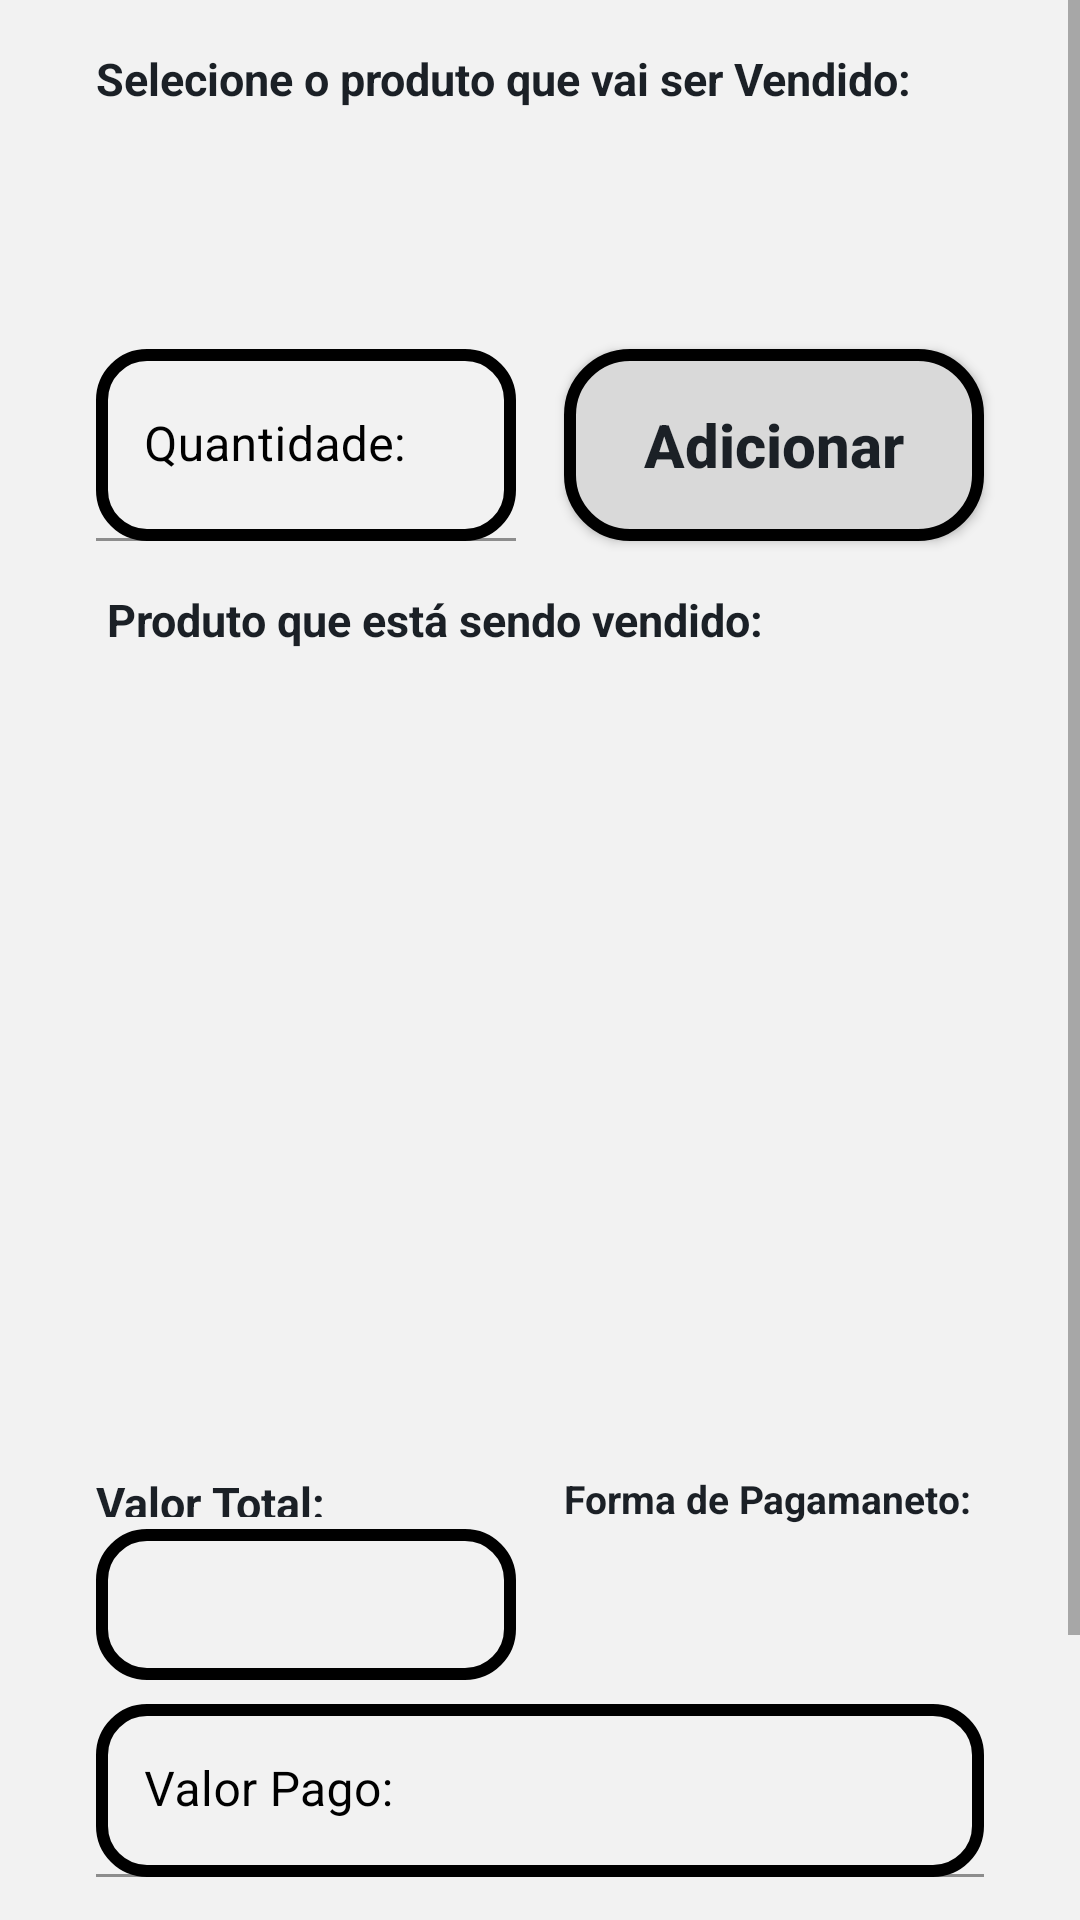

Android layout source for this screen:
<!-- AndroidManifest.xml: application theme Theme.Zipzop -->
<!-- res/layout/activity_nova_venda.xml -->
<?xml version="1.0" encoding="utf-8"?>
<ScrollView
    xmlns:android="http://schemas.android.com/apk/res/android"
    xmlns:app="http://schemas.android.com/apk/res-auto"
    xmlns:tools="http://schemas.android.com/tools"
    android:layout_width="match_parent"
    android:layout_height="match_parent"
    tools:context=".NovaVendaActivity">
    <androidx.constraintlayout.widget.ConstraintLayout
        android:layout_width="match_parent"
        android:layout_height="match_parent"
        android:background="@color/cordefundo">


        <TextView
            android:id="@+id/textView"
            android:layout_width="match_parent"
            android:layout_height="wrap_content"
            android:layout_marginStart="32dp"
            android:layout_marginTop="16dp"
            android:layout_marginEnd="32dp"
            android:layout_marginBottom="8dp"
            android:text="Selecione o produto que vai ser Vendido:"
            android:textColor="@color/letra"
            android:textSize="15dp"
            android:textStyle="bold"
            app:layout_constraintBottom_toTopOf="@+id/spinnerProdutoVenda"
            app:layout_constraintEnd_toEndOf="parent"
            app:layout_constraintHorizontal_bias="0.0"
            app:layout_constraintStart_toStartOf="parent"
            app:layout_constraintTop_toTopOf="parent" />

        <Spinner
            android:id="@+id/spinnerProdutoVenda"
            android:layout_width="0dp"
            android:layout_height="57dp"
            android:layout_marginStart="32dp"
            android:layout_marginTop="8dp"
            android:layout_marginEnd="32dp"
            android:background="@drawable/style_spinner"
            app:layout_constraintEnd_toEndOf="parent"
            app:layout_constraintHorizontal_bias="1.0"
            app:layout_constraintStart_toStartOf="parent"
            app:layout_constraintTop_toBottomOf="@+id/textView" />

        <androidx.appcompat.widget.AppCompatButton
            android:id="@+id/appCompatButton2"
            style="@style/Button"
            android:layout_width="0dp"
            android:layout_height="64dp"
            android:layout_marginStart="8dp"
            android:layout_marginTop="15dp"
            android:layout_marginEnd="32dp"
            android:onClick="eventAddProduto"
            android:text="Adicionar"
            android:textStyle="bold"
            app:layout_constraintEnd_toEndOf="parent"
            app:layout_constraintStart_toEndOf="@+id/layoutQuantidade"
            app:layout_constraintTop_toBottomOf="@+id/spinnerProdutoVenda" />


        <androidx.appcompat.widget.AppCompatButton
            android:id="@+id/Bt_Vender"
            style="@style/Button"
            android:layout_marginLeft="90dp"
            android:layout_marginTop="55dp"
            android:layout_marginRight="90dp"
            android:layout_marginBottom="8dp"
            android:text="Finalizar Venda"
            android:textStyle="bold"
            app:layout_constraintBottom_toBottomOf="parent"
            app:layout_constraintEnd_toEndOf="parent"
            app:layout_constraintHorizontal_bias="0.497"
            app:layout_constraintStart_toStartOf="parent"
            app:layout_constraintTop_toBottomOf="@+id/layoutValorPago" />

        <TextView
            android:id="@+id/Txt_InfoCaixa"
            android:layout_width="match_parent"
            android:layout_height="wrap_content"
            android:layout_marginStart="32dp"
            android:layout_marginTop="16dp"
            android:layout_marginEnd="32dp"
            android:text=" Produto que está sendo vendido:"
            android:textColor="@color/letra"
            android:textSize="15dp"
            android:textStyle="bold"
            app:layout_constraintEnd_toEndOf="parent"
            app:layout_constraintHorizontal_bias="0.083"
            app:layout_constraintStart_toStartOf="parent"
            app:layout_constraintTop_toBottomOf="@+id/appCompatButton2" />

        <androidx.recyclerview.widget.RecyclerView
            android:id="@+id/listVendaProduto"
            android:layout_width="match_parent"
            android:layout_height="250dp"
            android:layout_marginStart="8dp"
            android:layout_marginEnd="8dp"
            android:layout_marginBottom="16dp"
            app:layout_constraintBottom_toTopOf="@+id/valorTotalText"
            app:layout_constraintEnd_toEndOf="parent"
            app:layout_constraintHorizontal_bias="1.0"
            app:layout_constraintStart_toStartOf="parent"
            app:layout_constraintTop_toBottomOf="@+id/Txt_InfoCaixa" />

        <com.google.android.material.textfield.TextInputLayout
            android:id="@+id/layoutQuantidade"
            android:layout_width="0dp"
            android:layout_height="64dp"
            android:layout_marginStart="32dp"
            android:layout_marginTop="15dp"
            android:layout_marginEnd="8dp"
            android:hint="Quantidade:"
            android:textColorHint="@color/black"
            app:layout_constraintEnd_toStartOf="@+id/appCompatButton2"
            app:layout_constraintStart_toStartOf="parent"
            app:layout_constraintTop_toBottomOf="@+id/spinnerProdutoVenda">

            <com.google.android.material.textfield.TextInputEditText
                android:id="@+id/Quantidade"
                android:layout_width="match_parent"
                android:layout_height="match_parent"
                android:background="@drawable/edit_text"
                android:digits="0123456789"
                android:imeOptions="actionDone"
                android:inputType="number"
                android:padding="18dp"
                android:textColor="@color/black" />
        </com.google.android.material.textfield.TextInputLayout>

        <com.google.android.material.textfield.TextInputLayout
            android:id="@+id/layoutValorPago"
            android:layout_width="0dp"
            android:layout_height="wrap_content"
            android:layout_marginStart="32dp"
            android:layout_marginTop="8dp"
            android:layout_marginEnd="32dp"
            android:hint="Valor Pago: "
            android:textColorHint="@color/black"
            app:layout_constraintEnd_toEndOf="parent"
            app:layout_constraintStart_toStartOf="parent"
            app:layout_constraintTop_toBottomOf="@+id/valorTotal">

            <com.google.android.material.textfield.TextInputEditText
                android:id="@+id/valorPago"
                android:layout_width="match_parent"
                android:layout_height="wrap_content"
                android:background="@drawable/edit_text"
                android:digits="0123456789,."
                android:imeOptions="actionDone"
                android:inputType="number"
                android:padding="18dp"
                android:textColor="@color/black"/>
        </com.google.android.material.textfield.TextInputLayout>

        <TextView
            android:id="@+id/valorTotalText"
            android:layout_width="155dp"
            android:layout_height="15dp"
            android:layout_marginStart="32dp"
            android:layout_marginTop="8dp"
            android:layout_marginBottom="4dp"
            android:text="Valor Total:"
            android:textColor="@color/letra"
            android:textSize="15dp"
            android:textStyle="bold"
            app:layout_constraintBottom_toTopOf="@+id/valorTotal"
            app:layout_constraintStart_toStartOf="parent"
            app:layout_constraintTop_toBottomOf="@+id/listVendaProduto" />

        <EditText
            android:id="@+id/valorTotal"
            style="@style/Edit_Text"
            android:layout_width="0dp"
            android:layout_height="wrap_content"
            android:layout_marginStart="32dp"
            android:layout_marginTop="4dp"
            android:layout_marginEnd="8dp"
            android:textColor="@color/letra"
            android:textSize="15dp"
            android:textStyle="bold"
            android:digits="0123456789,."
            android:imeOptions="actionDone"
            android:inputType="number"
            app:layout_constraintEnd_toStartOf="@+id/listaFormaPagamento"
            app:layout_constraintStart_toStartOf="parent"
            app:layout_constraintTop_toBottomOf="@+id/valorTotalText" />

        <Spinner
            android:id="@+id/listaFormaPagamento"
            android:layout_width="0dp"
            android:layout_height="46dp"
            android:layout_marginStart="8dp"
            android:layout_marginEnd="32dp"
            android:background="@drawable/style_spinner"
            app:layout_constraintEnd_toEndOf="parent"
            app:layout_constraintStart_toEndOf="@+id/valorTotal"
            app:layout_constraintTop_toBottomOf="@+id/formadePagamento" />

        <TextView
            android:id="@+id/formadePagamento"
            android:layout_width="0dp"
            android:layout_height="wrap_content"
            android:layout_marginStart="16dp"
            android:layout_marginTop="24dp"
            android:layout_marginEnd="32dp"
            android:text="Forma de Pagamaneto:"
            android:textColor="@color/letra"
            android:textSize="13dp"
            android:textStyle="bold"
            app:layout_constraintBottom_toTopOf="@+id/listaFormaPagamento"
            app:layout_constraintEnd_toEndOf="parent"
            app:layout_constraintHorizontal_bias="1.0"
            app:layout_constraintStart_toEndOf="@+id/valorTotal"
            app:layout_constraintTop_toBottomOf="@+id/listVendaProduto" />


    </androidx.constraintlayout.widget.ConstraintLayout>
</ScrollView>
<!-- resources referenced by this layout -->
<resources>
  <color name="black">#FF000000</color>
  <color name="cordefundo">#F2F2F2</color>
  <color name="letra">#1B2026</color>
  <!-- drawable edit_text (drawable) -->
  <?xml version="1.0" encoding="utf-8"?>
  
  <shape xmlns:android="http://schemas.android.com/apk/res/android">
      <solid android:color="@color/cordefundo"/>
      <corners android:radius="15dp"/>
      <stroke android:color="@color/black" android:width="4dp"/>
  
  
  </shape>
  <!-- drawable style_spinner (drawable) -->
  <?xml version="1.0" encoding="utf-8"?>
  
  <selector xmlns:android="http://schemas.android.com/apk/res/android">
      <item>
          <layer-list android:layout_width="wrap_content" android:layout_height="wrap_content">
              <item>
                  <shape android:shape="rectangle">
                      <solid android:color="@color/cordefundo"></solid>
                      <corners android:radius="15dp"></corners>
                      <padding android:right="5dp"></padding>
                      <stroke android:color="@color/black" android:width="4dp"/>
                  </shape>
              </item>
              <item>
                  <bitmap android:gravity="center|end" android:src="@drawable/ic_action_down"></bitmap>
              </item>
          </layer-list>
      </item>
  </selector>
  <style name="Button">
          <item name="android:layout_width">match_parent</item>
          <item name="android:layout_height">wrap_content</item>
          <item name="android:padding">18dp</item>
          <item name="android:background">@drawable/button</item>
          <item name="android:textColor">@color/letra</item>
          <item name="android:textAllCaps">false</item>
          <item name="android:textSize">20dp</item>
          <item name="android:textAlignment">center</item>
      </style>
  <style name="Edit_Text">
          <item name="android:layout_width">match_parent</item>
          <item name="android:layout_height">wrap_content</item>
          <item name="android:background">@drawable/edit_text</item>
          <item name="android:padding">15dp</item>
          <item name="android:layout_marginLeft">30dp</item>
          <item name="android:layout_marginRight">30dp</item>
  
      </style>
  <style name="Theme.Zipzop" parent="Theme.MaterialComponents.DayNight.NoActionBar">
          
          <item name="colorPrimary">@color/black</item>
          <item name="colorPrimaryVariant">@color/black</item>
          <item name="colorOnPrimary">@color/black</item>
          
          <item name="colorSecondary">@color/black</item>
          <item name="colorSecondaryVariant">@color/black</item>
          <item name="colorOnSecondary">@color/black</item>
          
          <item name="android:statusBarColor" tools:targetApi="l">?attr/colorPrimaryVariant</item>
          
      </style>
  <!-- drawable button (drawable) -->
  <?xml version="1.0" encoding="utf-8"?>
  
  <shape xmlns:android="http://schemas.android.com/apk/res/android">
      <solid android:color="@color/botao"/>
      <corners android:radius="20dp"/>
      <stroke android:color="@color/black" android:width="4dp"/>
  </shape>
  <color name="botao">#D9D9D9</color>
</resources>
